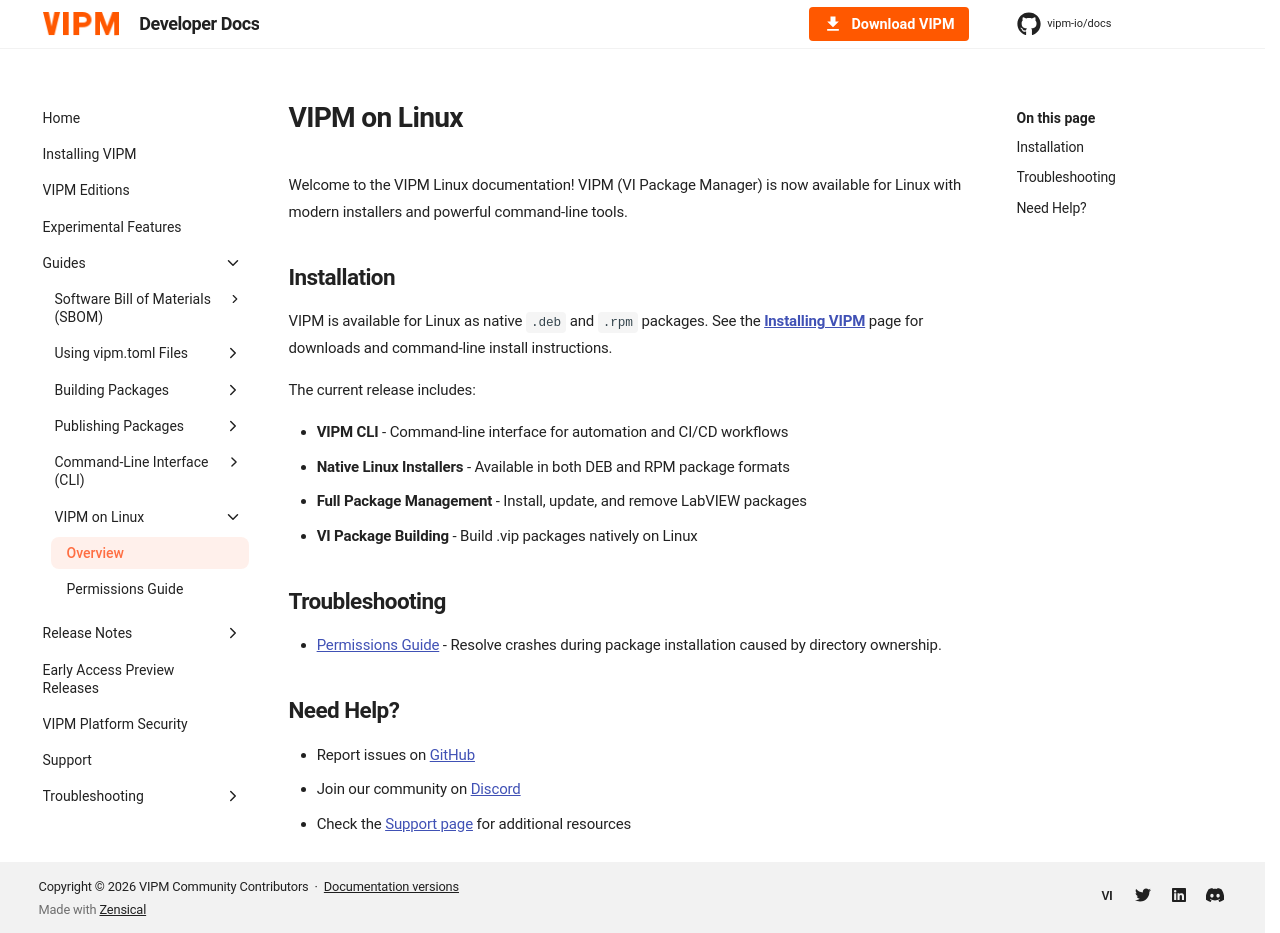

repository: vipm-io/docs · page: 2026-Q3/linux/index.html · generator: mkdocs

---
title: Overview
---

# VIPM on Linux

Welcome to the VIPM Linux documentation! VIPM (VI Package Manager) is now available for Linux with modern installers and powerful command-line tools.

## Installation

VIPM is available for Linux as native `.deb` and `.rpm` packages. See the [**Installing VIPM**](../installation.md) page for downloads and command-line install instructions.

The current release includes:

- **VIPM CLI** - Command-line interface for automation and CI/CD workflows
- **Native Linux Installers** - Available in both DEB and RPM package formats
- **Full Package Management** - Install, update, and remove LabVIEW packages
- **VI Package Building** - Build .vip packages natively on Linux

## Troubleshooting

- [Permissions Guide](permissions-guide.md) - Resolve crashes during package installation caused by directory ownership.

--8<-- "need-help.md"
